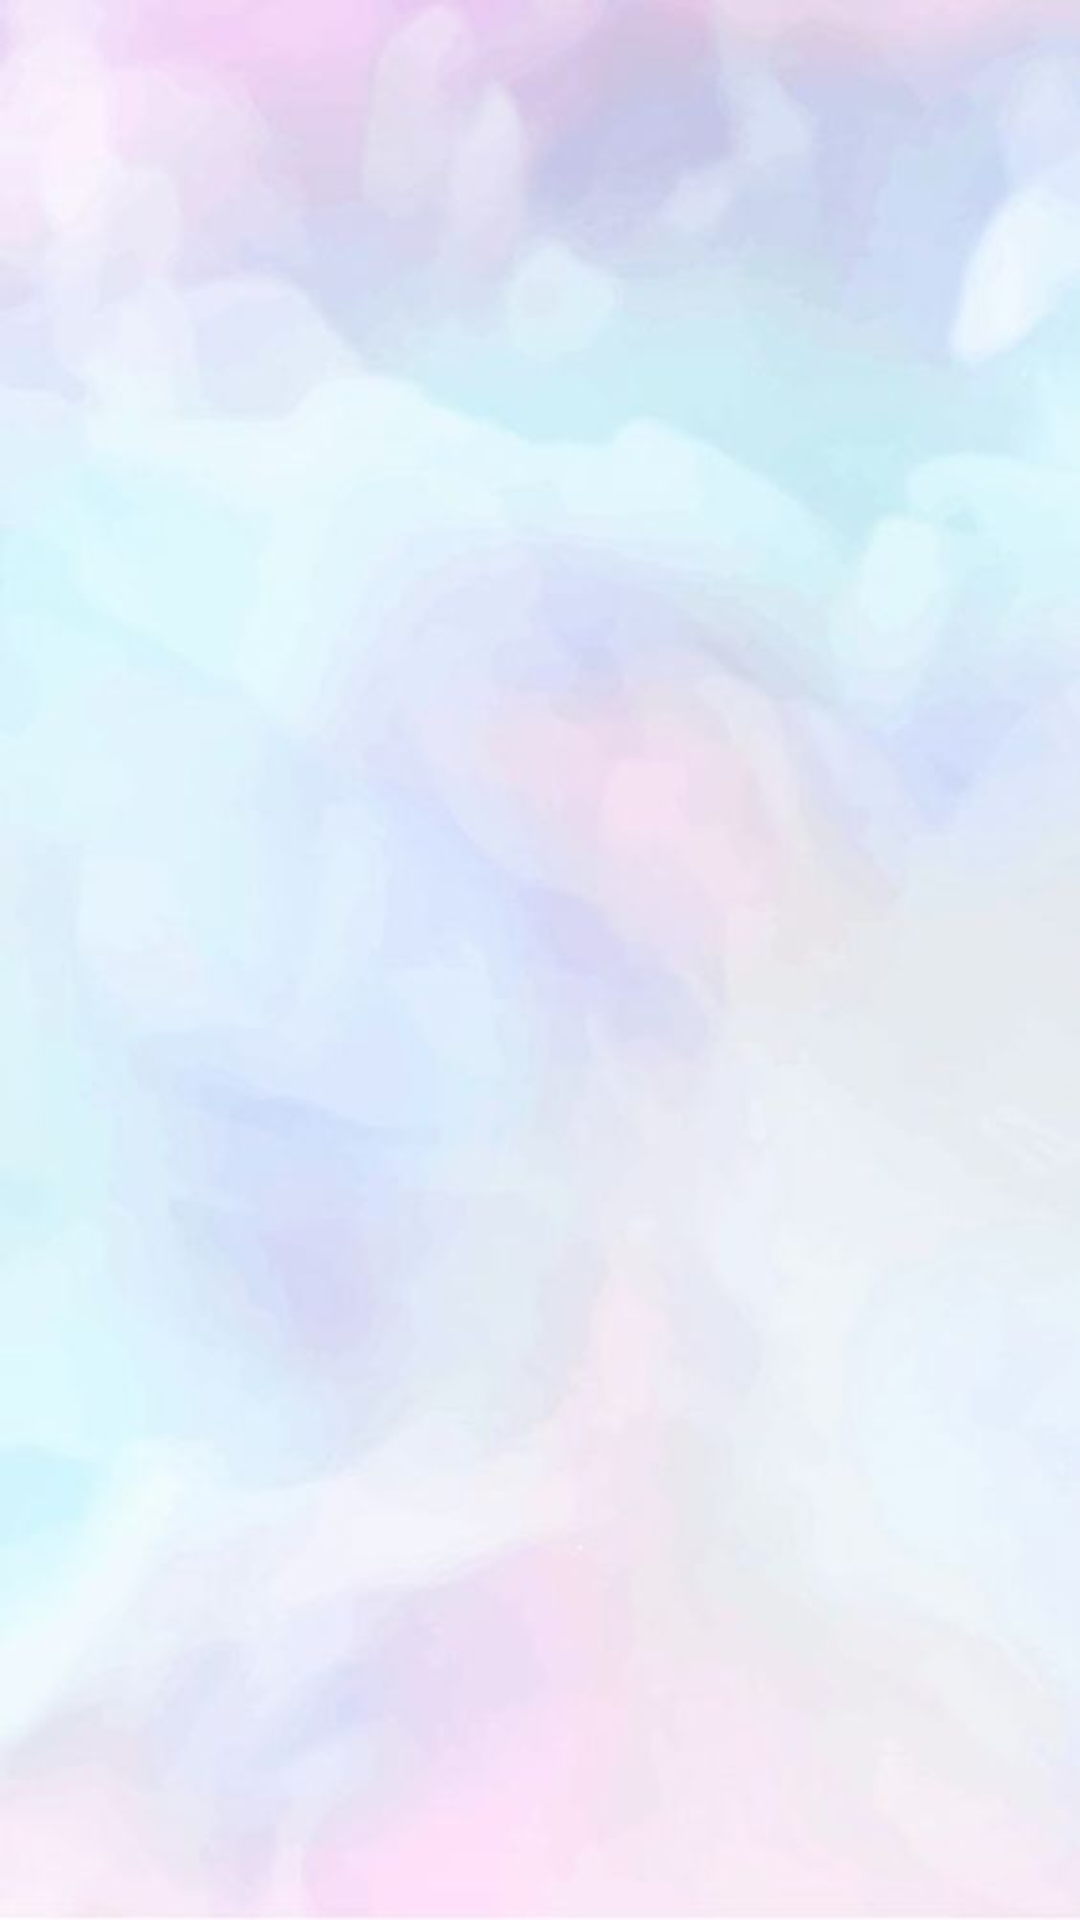

Android layout source for this screen:
<!-- AndroidManifest.xml: application theme Theme.BeFreeApp -->
<!-- res/layout/activity_gallery.xml -->
<?xml version="1.0" encoding="utf-8"?>
<androidx.constraintlayout.widget.ConstraintLayout xmlns:android="http://schemas.android.com/apk/res/android"
    xmlns:app="http://schemas.android.com/apk/res-auto"
    xmlns:tools="http://schemas.android.com/tools"
    android:layout_width="match_parent"
    android:layout_height="match_parent"
    tools:context=".Gallery">

    <androidx.recyclerview.widget.RecyclerView
        android:id="@+id/recyclerView"
        android:layout_width="match_parent"
        android:layout_height="match_parent"
        android:padding="10dp"
        android:background="@drawable/dashboadback"
        app:layout_constraintTop_toTopOf="parent"
        app:layout_constraintBottom_toBottomOf="parent"
        app:layout_constraintStart_toStartOf="parent"
        app:layout_constraintEnd_toEndOf="parent"
        app:layout_constraintCircleRadius="10dp"/>


</androidx.constraintlayout.widget.ConstraintLayout>
<!-- resources referenced by this layout -->
<resources>
  <!-- drawable dashboadback: jpg bitmap (drawable, 18597 bytes) -->
  <style name="Theme.BeFreeApp" parent="Base.Theme.BeFreeApp" />
  <style name="Base.Theme.BeFreeApp" parent="Theme.Material3.DayNight.NoActionBar">
          
          <item name="colorPrimary">@color/blueDarkest</item>
      </style>
  <color name="blueDarkest">#1882D6</color>
</resources>
